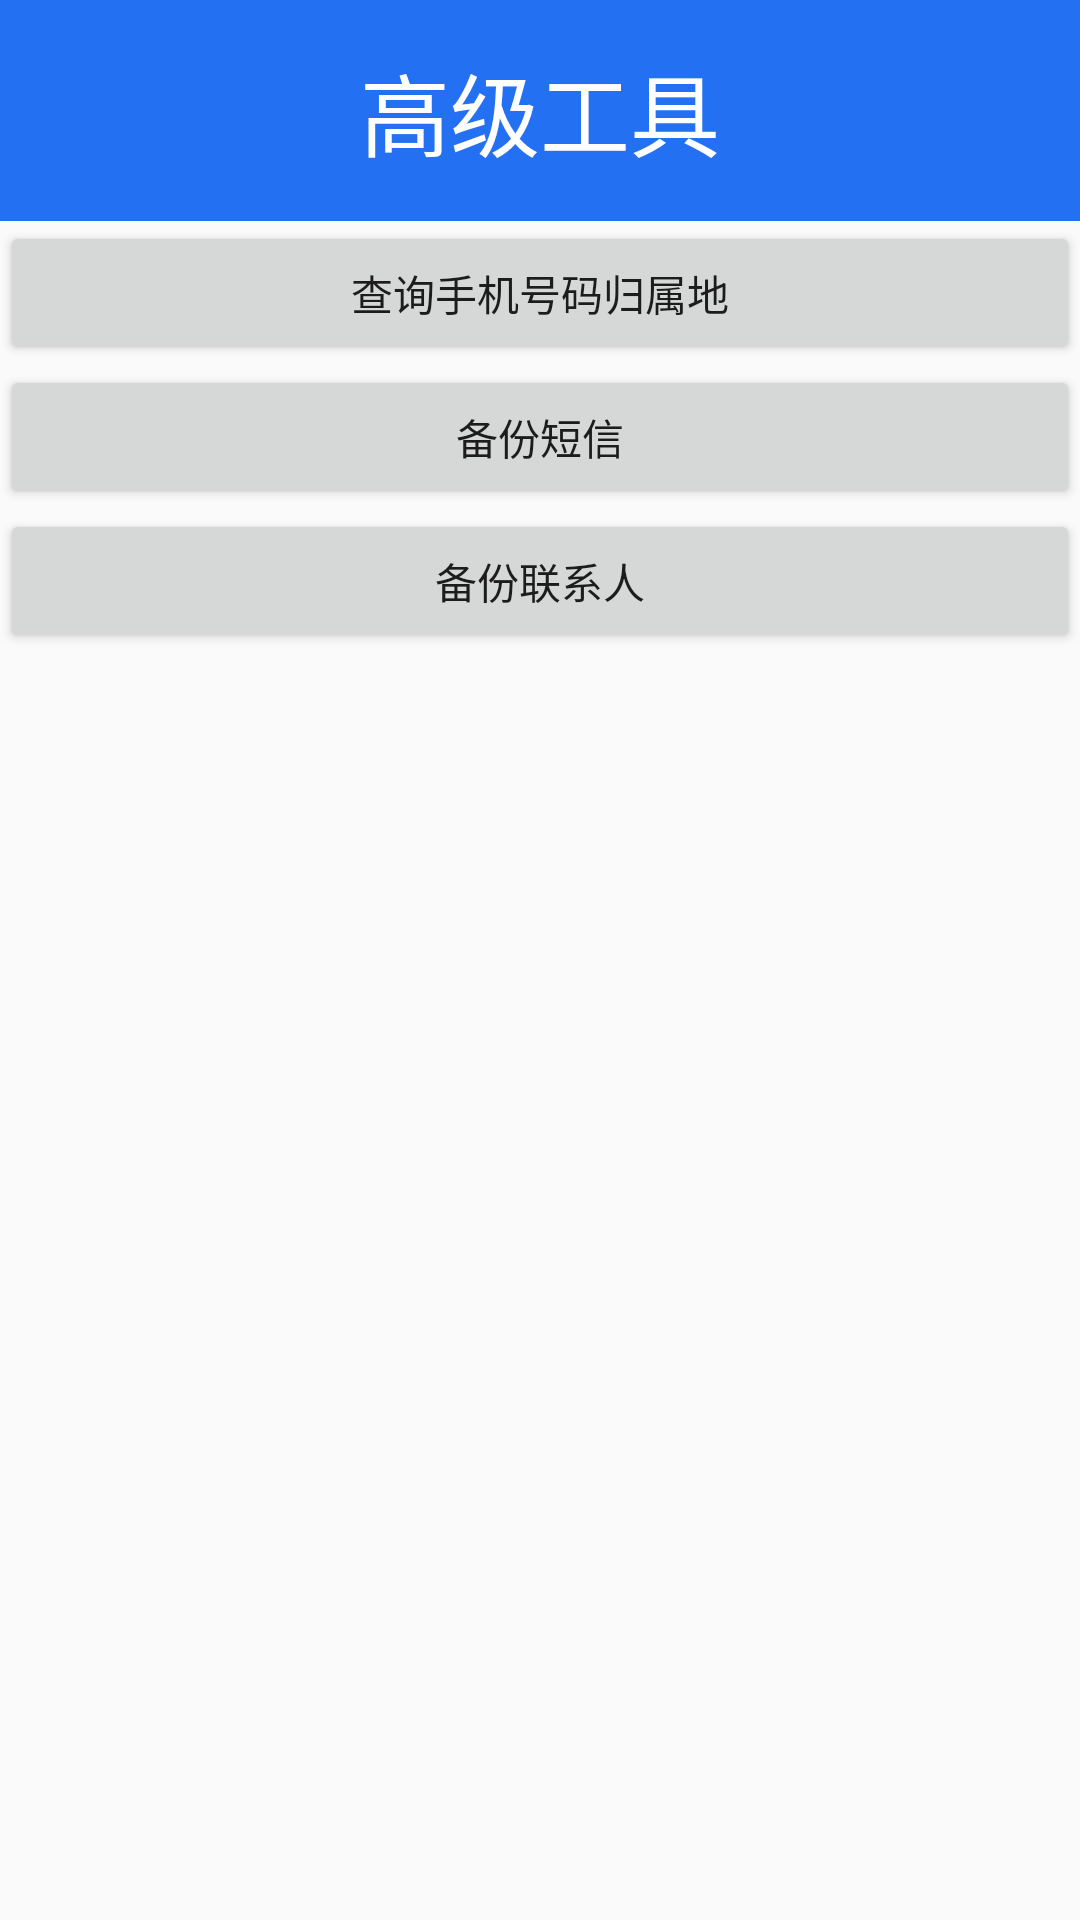

Layout XML and referenced resources for this Android screen:
<!-- AndroidManifest.xml: application theme AppTheme -->
<!-- res/layout/activity_advance_tool.xml -->
<?xml version="1.0" encoding="utf-8"?>
<LinearLayout xmlns:android="http://schemas.android.com/apk/res/android"
    xmlns:tools="http://schemas.android.com/tools"
    android:layout_width="match_parent"
    android:layout_height="match_parent"
    android:orientation="vertical"
    tools:context="com.cskaoyan.mobile.mobilemanager.AdvanceToolActivity">

    <TextView
        style="@style/myPageTile"
        android:text="高级工具"/>
    <Button
        android:layout_width="match_parent"
        android:layout_height="wrap_content"
        android:text="查询手机号码归属地"
        android:onClick="querylocation"/>
    <Button
        android:layout_width="match_parent"
        android:layout_height="wrap_content"

        android:text="备份短信"/>
    <Button
        android:layout_width="match_parent"
        android:layout_height="wrap_content"

        android:text="备份联系人"/>
</LinearLayout>
<!-- resources referenced by this layout -->
<resources>
  <style name="myPageTile">
          <item name="android:layout_width">match_parent</item>
          <item name="android:layout_height">wrap_content</item>
          <item name="android:gravity">center</item>
          <item name="android:textSize">30sp</item>
          <item name="android:padding">15dp</item>
          <item name="android:background">#2371F2</item>
          <item name="android:textColor">#ffffff</item>
      </style>
  <style name="AppTheme" parent="Theme.AppCompat.Light.DarkActionBar">
          
          <item name="colorPrimary">@color/colorPrimary</item>
          <item name="colorPrimaryDark">@color/colorPrimaryDark</item>
          <item name="colorAccent">@color/colorAccent</item>
      </style>
  <!-- not gathered from this repository: default colours our renderer supplied (Android Studio template values) -->
  <color name="colorPrimary">#FF6200EE</color>
  <color name="colorPrimaryDark">#FF3700B3</color>
  <color name="colorAccent">#FF03DAC5</color>
</resources>
